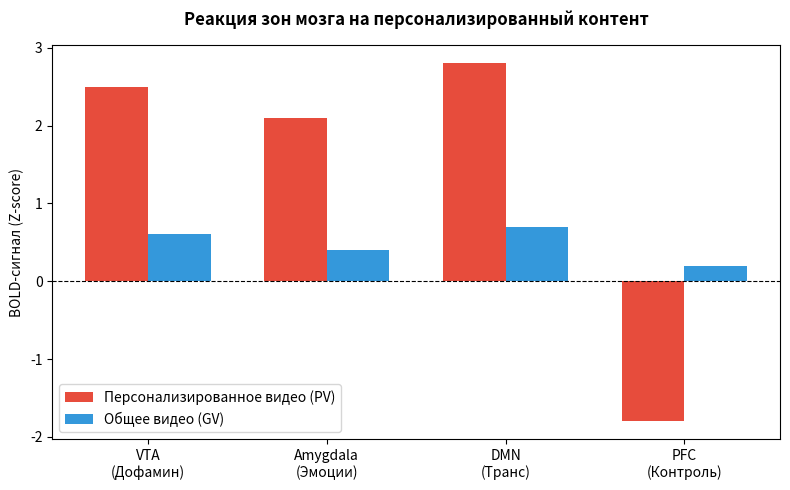

Generate this figure with matplotlib:
import os
import matplotlib.pyplot as plt
import numpy as np

def generate():
    os.makedirs(os.path.join("static", "images"), exist_ok=True)

    categories = ['VTA\n(Дофамин)', 'Amygdala\n(Эмоции)', 'DMN\n(Транс)', 'PFC\n(Контроль)']
    pv_signal = [2.5, 2.1, 2.8, -1.8]
    gv_signal = [0.6, 0.4, 0.7, 0.2]

    x = np.arange(len(categories))  # Массив позиций осей для каждой категории
    width = 0.35                    # Ширина одного столбца

    # plt.subplots() создает "холст" (fig) и область рисования (ax)
    fig, ax = plt.subplots(figsize=(8, 5))

    # ax.bar() рисует столбцы. Смещение (x - width/2) сдвигает их влево/вправо для сравнения
    ax.bar(x - width/2, pv_signal, width, label='Персонализированное видео (PV)', color='#e74c3c')
    ax.bar(x + width/2, gv_signal, width, label='Общее видео (GV)', color='#3498db')

    # Настройка подписей, заголовка и легенды
    ax.set_ylabel('BOLD-сигнал (Z-score)')
    ax.set_title('Реакция зон мозга на персонализированный контент', fontsize=12, fontweight='bold', pad=15)
    ax.set_xticks(x)
    ax.set_xticklabels(categories)
    ax.legend()  # Отображает блок с расшифровкой цветов (легенду)
    ax.axhline(0, color='black', linewidth=0.8, linestyle='--')  # Нулевая горизонтальная линия

    plt.tight_layout()  # Автоматически подгоняет поля, чтобы надписи не вылезали за края
    
    output_path = os.path.join("static", "images", "vta_dmn_activation.png")
    plt.savefig(output_path, dpi=300)  # Сохраняет холст в файл картинки
    plt.close()                        # Закрывает графический контекст для освобождения памяти
    print(f"Готово: {output_path}")

if __name__ == "__main__":
    generate()
